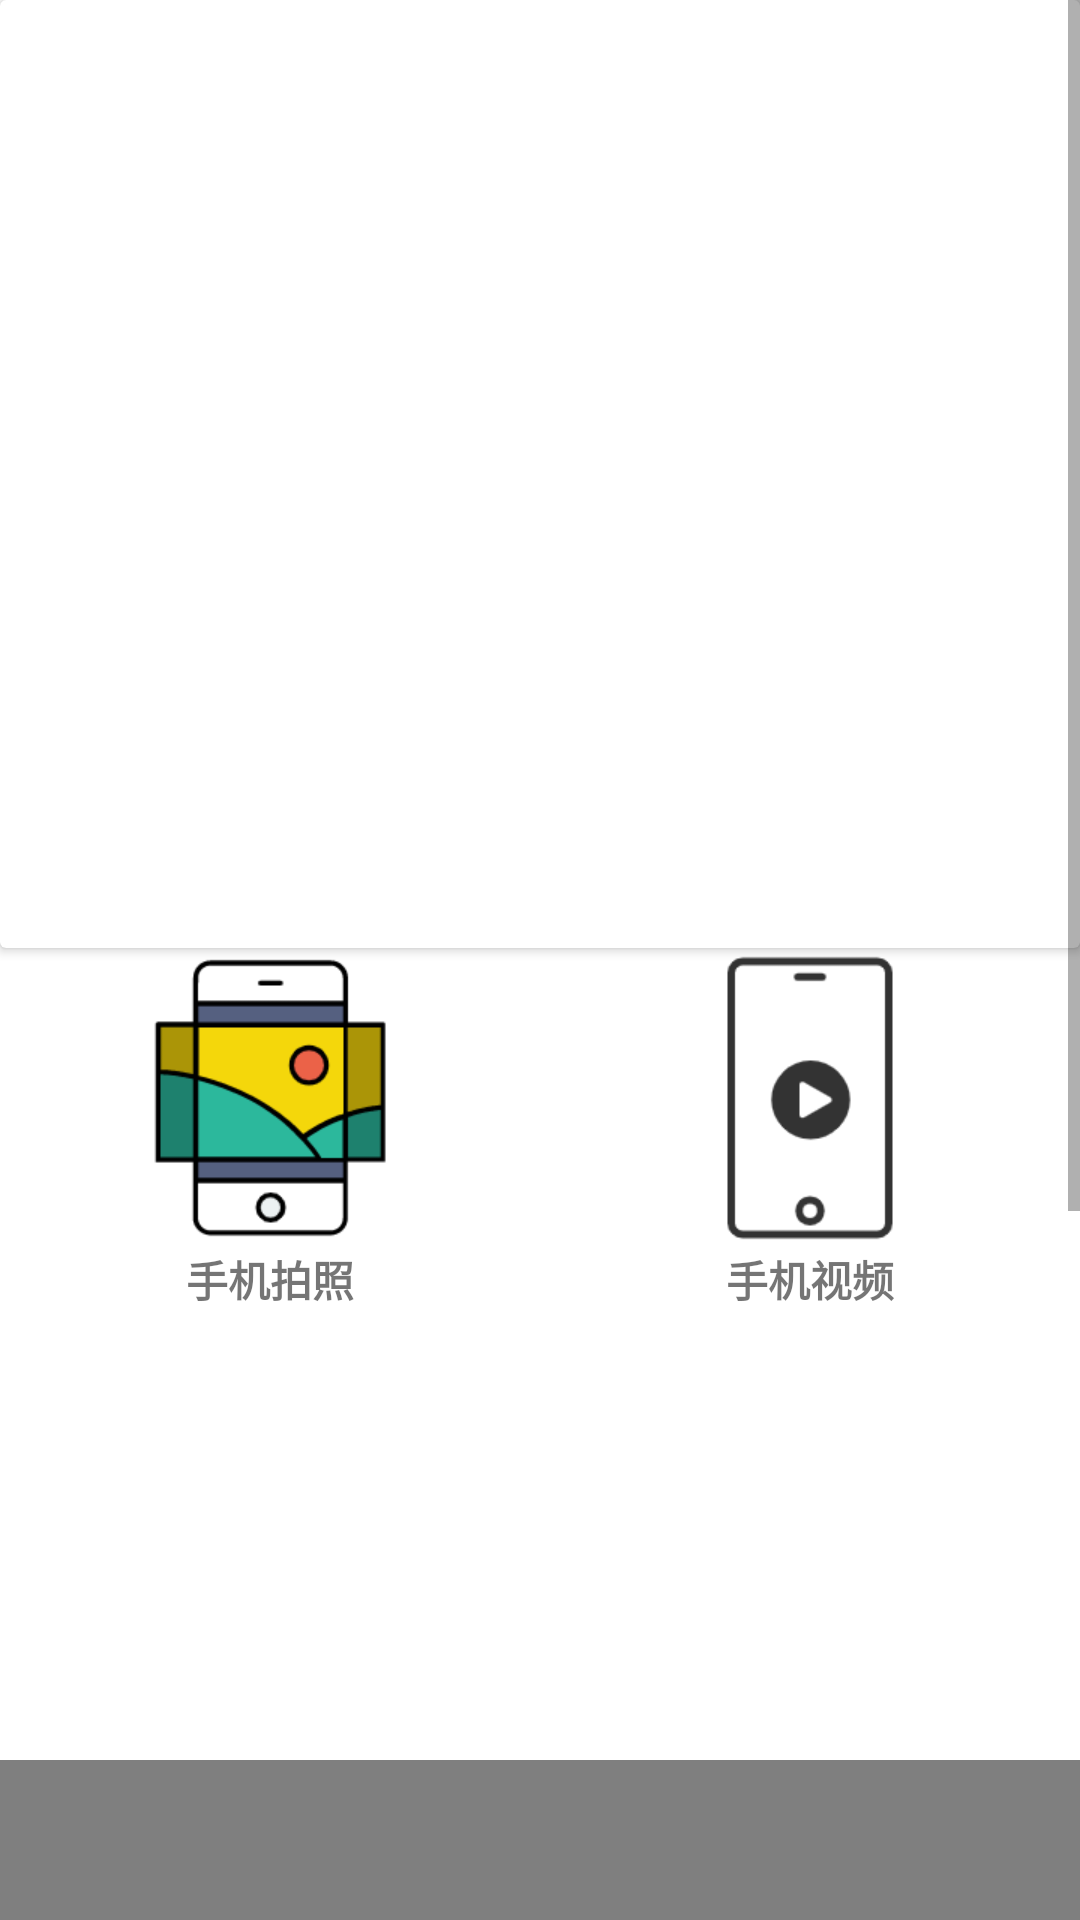

The Android layout XML behind this screen, and the referenced resources:
<!-- AndroidManifest.xml: application theme Theme.BlueTestChange -->
<!-- res/layout/activity_rgb_anylize.xml -->
<?xml version="1.0" encoding="utf-8"?>
<ScrollView xmlns:android="http://schemas.android.com/apk/res/android"
    xmlns:app="http://schemas.android.com/apk/res-auto"
    xmlns:tools="http://schemas.android.com/tools"
    android:layout_width="match_parent"
    android:orientation="vertical"
    android:layout_height="match_parent"
    tools:context=".MainActivity">

    <LinearLayout
        android:layout_width="match_parent"
        android:layout_height="match_parent"
        android:orientation="vertical">
        <androidx.cardview.widget.CardView
            android:layout_width="match_parent"
            android:layout_height="0dp"
            android:layout_weight="1">

            <ImageView
                android:id="@+id/imageView"
                android:layout_width="match_parent"
                android:layout_height="300dp"
                android:scaleType="center"
                android:layout_gravity="center"
                android:layout_marginBottom="8dp"
                android:layout_marginEnd="8dp"
                android:layout_marginStart="8dp"
                android:layout_marginTop="8dp"
                android:transitionName="image"/>

        </androidx.cardview.widget.CardView>

        <LinearLayout
            android:layout_width="match_parent"
            android:layout_height="100dp">
            <ImageView
                android:id="@+id/paizhao"
                android:layout_width="0dp"
                android:layout_weight="1"
                android:src="@drawable/paizhao"
                android:layout_height="wrap_content" />
            <ImageView
                android:id="@+id/shipin"
                android:layout_width="0dp"
                android:layout_weight="1"
                android:src="@drawable/shipin"
                android:layout_height="wrap_content" />
        </LinearLayout>
        <LinearLayout
            android:layout_width="match_parent"
            android:layout_height="0dp">
            <Button
                android:layout_margin="5dp"
                android:id="@+id/btn1"
                android:layout_width="0dp"
                android:visibility="gone"
                android:layout_weight="1"
                android:textColor="@color/black"
                android:text="上传图片"
                android:layout_height="wrap_content" />
            <Button
                android:layout_margin="5dp"
                android:id="@+id/btn2"
                android:visibility="gone"
                android:layout_width="0dp"
                android:textColor="@color/black"
                android:text="上传录像"
                android:layout_weight="1"
                android:layout_height="wrap_content" />
        </LinearLayout>
        <LinearLayout
            android:layout_width="match_parent"
            android:layout_height="wrap_content">
            <TextView
                android:layout_width="0dp"
                android:layout_weight="1"
                android:text="手机拍照"
                android:gravity="center"
                android:textStyle="bold"
                android:layout_height="wrap_content" />
            <TextView
                android:layout_width="0dp"
                android:layout_weight="1"
                android:text="手机视频"
                android:gravity="center"
                android:textStyle="bold"
                android:layout_height="wrap_content" />
        </LinearLayout>
        <androidx.recyclerview.widget.RecyclerView
            android:id="@+id/recylerview"
            android:layout_width="match_parent"
            android:layout_height="150dp">

        </androidx.recyclerview.widget.RecyclerView>

        <com.github.mikephil.charting.charts.LineChart
            android:id="@+id/dynamic_chart1"
            android:layout_width="match_parent"
            android:layout_height="380dp"/>

        <Button
            android:visibility="invisible"
            android:id="@+id/btn"
            android:layout_width="match_parent"
            android:layout_height="wrap_content"
            android:text="随机数据"
            />

    </LinearLayout>

</ScrollView>
<!-- resources referenced by this layout -->
<resources>
  <!-- drawable paizhao: png bitmap (drawable-hdpi, 6202 bytes) -->
  <!-- drawable shipin: png bitmap (drawable-hdpi, 4874 bytes) -->
  <style name="Theme.BlueTestChange" parent="Theme.MaterialComponents.DayNight.DarkActionBar">
          
          <item name="colorPrimary">@color/purple_500</item>
          <item name="colorPrimaryVariant">@color/purple_700</item>
          <item name="colorOnPrimary">@color/white</item>
          
          <item name="colorSecondary">@color/teal_200</item>
          <item name="colorSecondaryVariant">@color/teal_700</item>
          <item name="colorOnSecondary">@color/black</item>
          
          <item name="android:statusBarColor" tools:targetApi="l">?attr/colorPrimaryVariant</item>
          
      </style>
  <!-- not gathered from this repository: default colours our renderer supplied (Android Studio template values) -->
  <color name="purple_500">#FF6200EE</color>
  <color name="purple_700">#FF3700B3</color>
  <color name="teal_200">#FF03DAC5</color>
  <color name="teal_700">#FF018786</color>
  <color name="black">#FF000000</color>
  <color name="white">#FFFFFFFF</color>
</resources>
